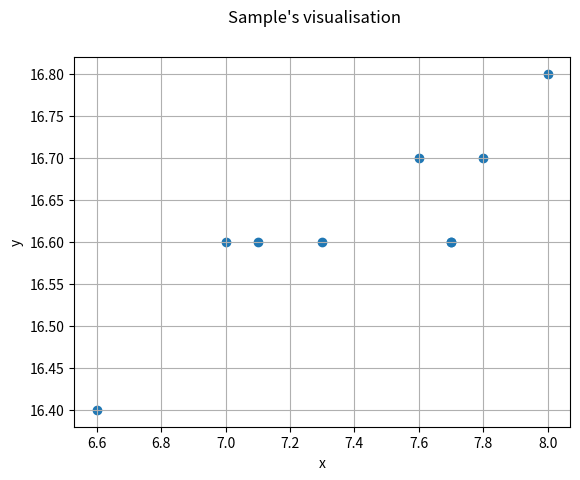

Write the Python code that produced this figure.
import numpy as np
from matplotlib import pyplot as plt

x_fact = np.array([8, 7.8, 7.6, 7.7, 7.7, 7, 7.3, 7.1, 6.6])
y = np.array([16.8, 16.7, 16.7, 16.6, 16.6, 16.6, 16.6, 16.6, 16.4])

fig = plt.figure()
fig.suptitle("Sample's visualisation")
ax = fig.add_subplot()
ax.set_xlabel('x')
ax.set_ylabel('y')
ax.scatter(x_fact, y)
ax.grid()
plt.show()
